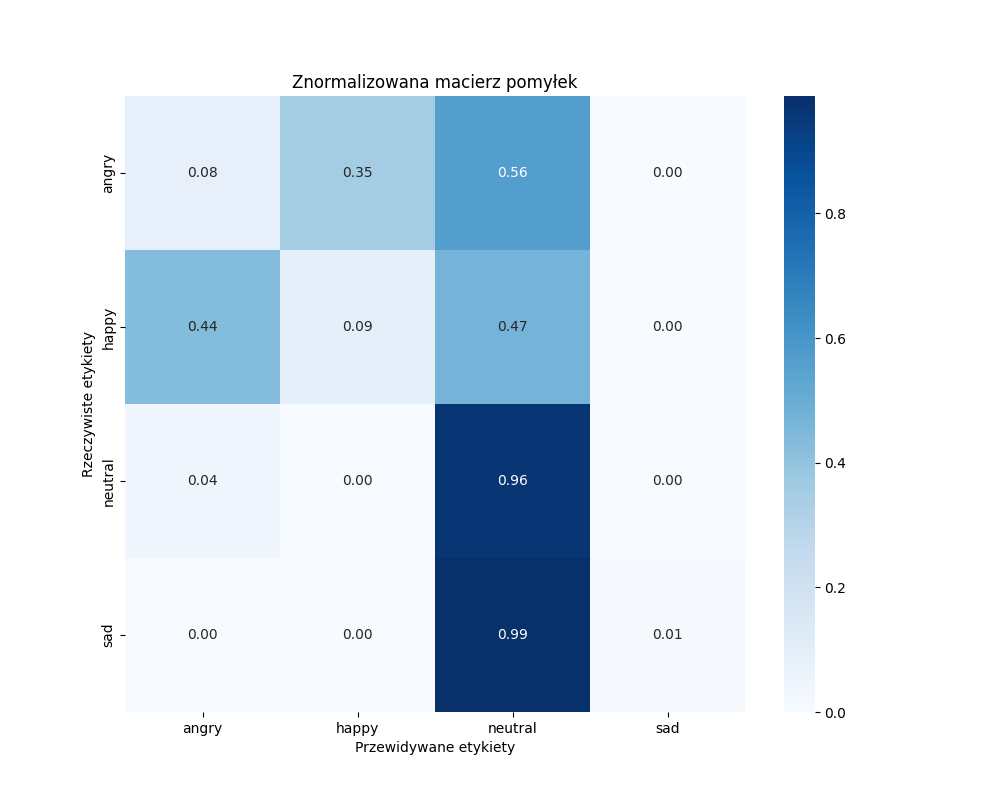

The data file committed next to this chart (first rows):
, angry, happy, neutral, sad
angry, 7, 30, 48, 0
happy, 37, 8, 40, 0
neutral, 3, 0, 82, 0
sad, 0, 0, 84, 1
